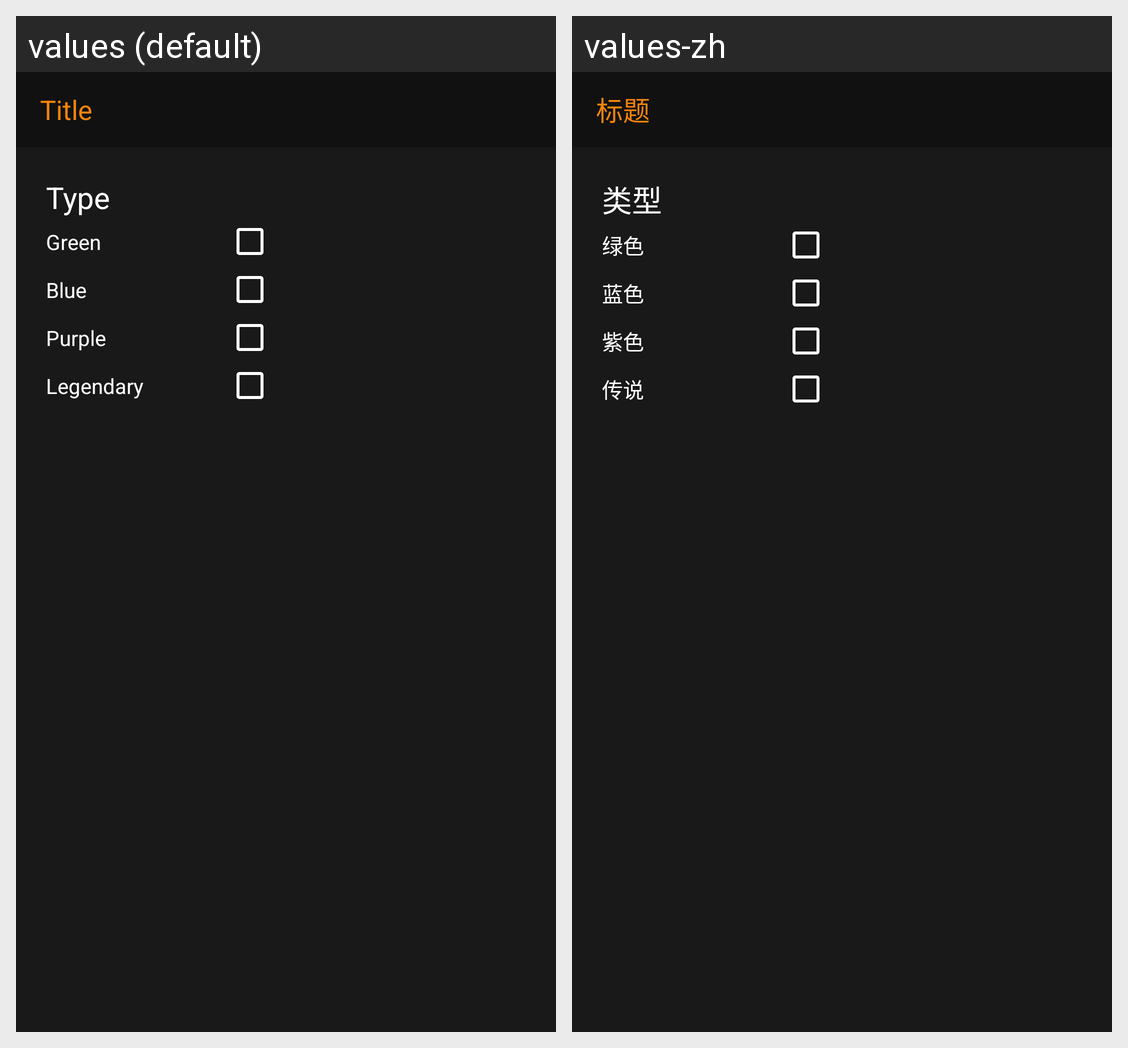

Strings drawn on this Android screen and how each of the app's shown locales translates them:
Android screen res/layout/activity_chests.xml rendered under 2 locales, left to right: values (default), values-zh. Device: Nexus 5 (rendered at 1080×1920; each locale shown at half size, 540×960, under a caption strip naming it); theme Theme.AppCompat.Light.NoActionBar.
Strings drawn on this screen, with the default value and each locale's value (text and hints the layout hard-codes, and strings that could not be matched under every locale, appear in the picture but are not listed):

qr_title
  values: Title
  values-zh: 标题

qr_type
  values: Type
  values-zh: 类型

qr_green
  values: Green
  values-zh: 绿色

qr_blue
  values: Blue
  values-zh: 蓝色

qr_purple
  values: Purple
  values-zh: 紫色

qr_legendary
  values: Legendary
  values-zh: 传说
